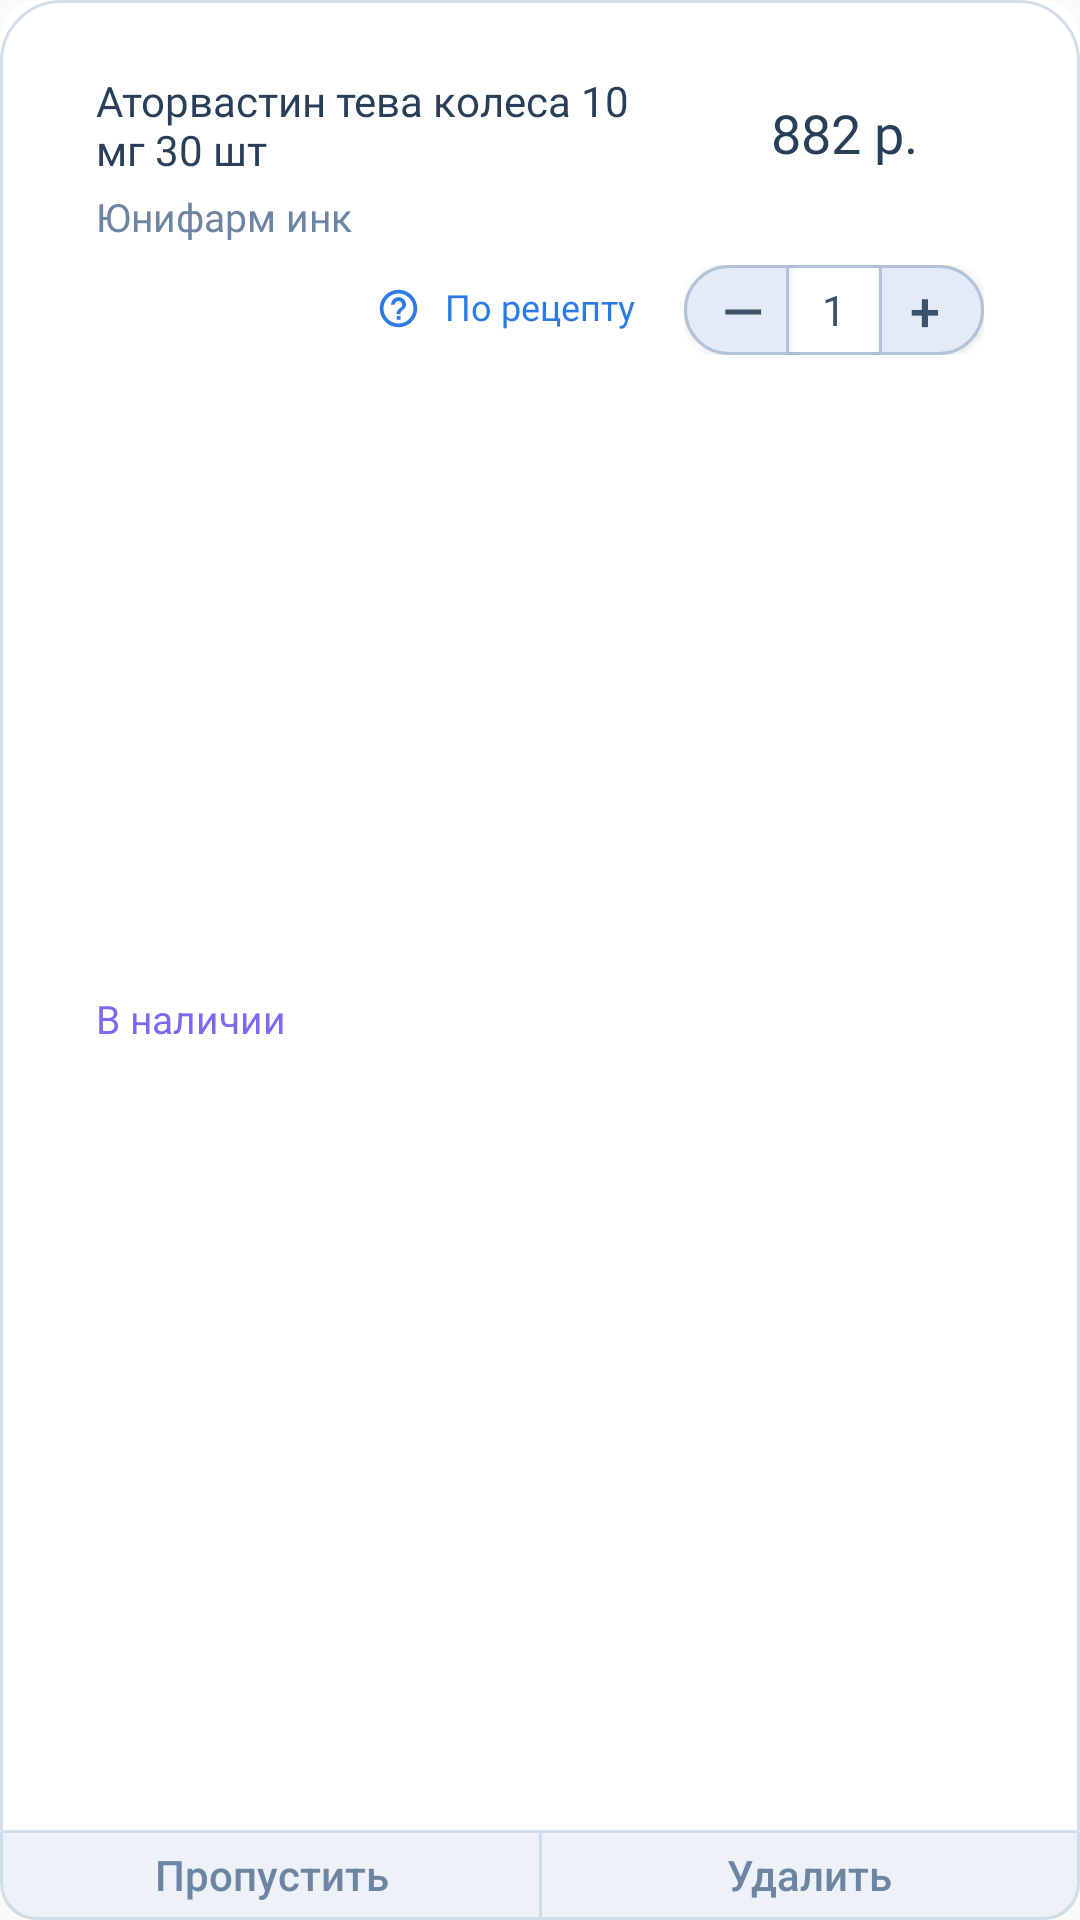

Produce the Android XML layout that renders to this screen, including the resource entries it uses.
<!-- AndroidManifest.xml: application theme AppTheme -->
<!-- res/layout/prime_edit_list_item.xml -->
<?xml version="1.0" encoding="utf-8"?>
<androidx.cardview.widget.CardView xmlns:android="http://schemas.android.com/apk/res/android"
    xmlns:app="http://schemas.android.com/apk/res-auto"
    xmlns:tools="http://schemas.android.com/tools"
    android:layout_width="match_parent"
    android:layout_height="wrap_content"
    android:background="@drawable/stroke_prime_edit_main"
    android:elevation="0dp"
    app:cardCornerRadius="12dp"
    app:cardElevation="0dp">

    <androidx.constraintlayout.widget.ConstraintLayout
        android:layout_width="match_parent"
        android:layout_height="match_parent"
        android:background="@drawable/stroke_prime_edit_main">

        <ImageView
            android:id="@+id/trashCartItem"
            android:layout_width="wrap_content"
            android:layout_height="wrap_content"
            android:layout_marginEnd="8dp"
            android:layout_marginRight="8dp"
            android:layout_marginBottom="8dp"
            app:layout_constraintBottom_toBottomOf="@+id/include"
            app:layout_constraintEnd_toStartOf="@+id/addPrimeButton"
            app:srcCompat="@drawable/ic_qq_blue" />

        <TextView
            android:id="@+id/textName"
            android:layout_width="0dp"
            android:layout_height="wrap_content"
            android:layout_marginStart="32dp"
            android:layout_marginLeft="32dp"
            android:layout_marginTop="24dp"
            android:layout_marginEnd="32dp"
            android:layout_marginRight="32dp"
            android:fontFamily="@font/roboto_medium"
            android:lines="2"
            android:text="Аторвастин тева колеса 10 мг 30 шт"
            android:textColor="#283E59"
            app:layout_constraintEnd_toStartOf="@+id/textPrice"
            app:layout_constraintStart_toStartOf="parent"
            app:layout_constraintTop_toTopOf="parent"
            tools:text="Пездалгин, колеса оформить вкид онлайн" />

        <TextView
            android:id="@+id/textMaker"
            android:layout_width="0dp"
            android:layout_height="wrap_content"
            android:layout_marginStart="32dp"
            android:layout_marginLeft="32dp"
            android:layout_marginTop="4dp"
            android:fontFamily="@font/roboto"
            android:text="Юнифарм инк"
            android:textColor="#6E84A3"
            android:textSize="13sp"
            app:layout_constraintStart_toStartOf="parent"
            app:layout_constraintTop_toBottomOf="@+id/textName"
            tools:text="Хуефарм" />

        <TextView
            android:id="@+id/textView7"
            android:layout_width="wrap_content"
            android:layout_height="wrap_content"
            android:layout_marginStart="32dp"
            android:layout_marginLeft="32dp"
            android:layout_marginTop="12dp"
            android:layout_marginBottom="24dp"
            android:text="В наличии"
            android:textColor="#8068F0"
            android:textSize="13sp"
            app:layout_constraintBottom_toTopOf="@+id/button4"
            app:layout_constraintStart_toStartOf="parent"
            app:layout_constraintTop_toBottomOf="@+id/textMaker"
            tools:text="В наличии" />

        <TextView
            android:id="@+id/textPrice"
            android:layout_width="wrap_content"
            android:layout_height="wrap_content"
            android:layout_marginTop="32dp"
            android:layout_marginEnd="54dp"
            android:layout_marginRight="54dp"
            android:fontFamily="@font/roboto_medium"
            android:text="882 р."
            android:textColor="#283E59"
            android:textSize="18sp"
            app:layout_constraintEnd_toEndOf="parent"
            app:layout_constraintTop_toTopOf="parent"
            tools:text="322 p." />

        <include
            android:id="@+id/include"
            layout="@layout/button_plus_minus"
            android:layout_width="wrap_content"
            android:layout_height="wrap_content"
            android:layout_marginTop="32dp"
            android:layout_marginEnd="32dp"
            android:layout_marginRight="32dp"
            android:elevation="2dp"
            android:paddingBottom="2dp"
            app:layout_constraintEnd_toEndOf="parent"
            app:layout_constraintTop_toBottomOf="@+id/textPrice" />

        <TextView
            android:id="@+id/addPrimeButton"
            android:layout_width="wrap_content"
            android:layout_height="wrap_content"
            android:layout_marginEnd="16dp"
            android:layout_marginRight="16dp"
            android:layout_marginBottom="8dp"
            android:fontFamily="@font/roboto"
            android:text="По рецепту"
            android:textColor="#2C7BE5"
            android:textSize="12sp"
            app:layout_constraintBottom_toBottomOf="@+id/include"
            app:layout_constraintEnd_toStartOf="@+id/include" />

        <Button
            android:id="@+id/button4"
            android:layout_width="0dp"
            android:layout_height="30dp"
            android:background="@drawable/stroke_prime_edit2"
            android:text="Пропустить"
            android:textAllCaps="false"
            android:textColor="@color/three_item_light_text"
            app:layout_constraintBottom_toBottomOf="parent"
            app:layout_constraintEnd_toEndOf="@+id/view19"
            app:layout_constraintStart_toStartOf="parent" />

        <Button
            android:id="@+id/button5"
            android:layout_width="0dp"
            android:layout_height="30dp"
            android:background="@drawable/stroke_prime_edit"
            android:text="Удалить"
            android:textAllCaps="false"
            android:textColor="@color/three_item_light_text"
            app:layout_constraintBottom_toBottomOf="parent"
            app:layout_constraintEnd_toEndOf="parent"
            app:layout_constraintStart_toStartOf="@+id/view19" />

        <View
            android:id="@+id/view19"
            android:layout_width="1dp"
            android:layout_height="1dp"
            android:layout_marginBottom="16dp"
            android:background="#E4EBF6"
            android:visibility="invisible"
            app:layout_constraintBottom_toBottomOf="parent"
            app:layout_constraintEnd_toEndOf="parent"
            app:layout_constraintStart_toStartOf="parent" />

    </androidx.constraintlayout.widget.ConstraintLayout>
</androidx.cardview.widget.CardView>
<!-- res/layout/button_plus_minus.xml (included above) -->
<?xml version="1.0" encoding="utf-8"?>
<androidx.constraintlayout.widget.ConstraintLayout
    xmlns:android="http://schemas.android.com/apk/res/android"
    xmlns:app="http://schemas.android.com/apk/res-auto"
    xmlns:tools="http://schemas.android.com/tools"
    android:layout_width="match_parent"
    android:layout_height="match_parent">

    <View
        android:id="@+id/view3"
        android:layout_width="0dp"
        android:layout_height="1dp"
        android:background="@color/button_pm_stroke"
        app:layout_constraintBottom_toBottomOf="@+id/pmText"
        app:layout_constraintEnd_toStartOf="@+id/pmButtonPlus"
        app:layout_constraintHorizontal_bias="0.0"
        app:layout_constraintStart_toEndOf="@+id/pmButtomMinus" />

    <View
        android:id="@+id/view4"
        android:layout_width="0dp"
        android:layout_height="1dp"
        android:background="@color/button_pm_stroke"
        app:layout_constraintEnd_toStartOf="@+id/pmButtonPlus"
        app:layout_constraintHorizontal_bias="0.0"
        app:layout_constraintStart_toEndOf="@+id/pmButtomMinus"
        app:layout_constraintTop_toTopOf="@+id/pmText" />

    <Button
        android:id="@+id/pmButtonPlus"
        style="@style/ButtonPlus"
        android:layout_width="35dp"
        android:layout_height="30dp"
        android:gravity="center"
        android:text="+ "
        android:textColor="@color/text_pm"
        android:textSize="18sp"
        app:layout_constraintStart_toEndOf="@+id/pmText"
        app:layout_constraintTop_toTopOf="parent" />

    <Button
        android:id="@+id/pmButtomMinus"
        style="@style/ButtonMinus"
        android:layout_width="35dp"
        android:layout_height="30dp"
        android:text=" —"
        android:textColor="@color/text_pm"
        android:textSize="18sp"
        app:layout_constraintStart_toStartOf="parent"
        app:layout_constraintTop_toTopOf="parent" />

    <TextView
        android:id="@+id/pmText"
        android:layout_width="30dp"
        android:layout_height="30dp"
        android:gravity="center"
        android:text="1"
        android:textColor="@color/text_pm"
        app:layout_constraintStart_toEndOf="@+id/pmButtomMinus"
        app:layout_constraintTop_toTopOf="parent" />
</androidx.constraintlayout.widget.ConstraintLayout>
<!-- resources referenced by this layout -->
<resources>
  <color name="button_pm_stroke">#B1C2D9</color>
  <color name="text_pm">#3B516C</color>
  <color name="three_item_light_text">#6E84A3</color>
  <!-- drawable stroke_prime_edit (drawable) -->
  <?xml version="1.0" encoding="utf-8"?>
  <shape xmlns:android="http://schemas.android.com/apk/res/android" android:shape="rectangle">
      <solid android:color="@color/button_fill_spiner"/>
  <corners android:bottomRightRadius="12dp"/>
      <stroke
          android:width="1dp"
          android:color="@color/button_stroke_five"/>
  </shape>
  <!-- drawable stroke_prime_edit2 (drawable) -->
  <?xml version="1.0" encoding="utf-8"?>
  <shape xmlns:android="http://schemas.android.com/apk/res/android" android:shape="rectangle">
      <solid android:color="@color/button_fill_spiner"/>
  <corners android:bottomLeftRadius="12dp"/>
      <stroke
          android:width="1dp"
          android:color="@color/button_stroke_five"/>
  </shape>
  <!-- drawable stroke_prime_edit_main (drawable) -->
  <?xml version="1.0" encoding="utf-8"?>
  <shape xmlns:android="http://schemas.android.com/apk/res/android" android:shape="rectangle">
      <corners
         android:radius="20dp"
          />
      <stroke
          android:width="1dp"
          android:color="@color/button_stroke_five"/>
  
  </shape>
  <style name="ButtonMinus">
          <item name="android:background">@drawable/button_minus</item>
      </style>
  <style name="ButtonPlus">
          <item name="android:background">@drawable/button_plus</item>
      </style>
  <style name="AppTheme" parent="Theme.AppCompat.Light.NoActionBar">
          
          <item name="colorPrimary">@color/colorPrimary</item>
          <item name="colorPrimaryDark">@color/colorPrimaryDark</item>
          <item name="colorAccent">@color/colorAccent</item>
      </style>
  <color name="button_fill_spiner">#EDF2F9</color>
  <color name="button_stroke_five">#D2DDEC</color>
  <!-- drawable button_minus (drawable) -->
  <?xml version="1.0" encoding="utf-8"?>
  <selector xmlns:android="http://schemas.android.com/apk/res/android">
      <item android:drawable="@drawable/button_minus_shape"/>
  </selector>
  <!-- drawable button_plus (drawable) -->
  <?xml version="1.0" encoding="utf-8"?>
  <selector xmlns:android="http://schemas.android.com/apk/res/android">
      <item android:drawable="@drawable/button_plus_shape"/>
  </selector>
  <color name="colorPrimary">#008577</color>
  <color name="colorPrimaryDark">#00574B</color>
  <color name="colorAccent">#D81B60</color>
  <!-- drawable button_minus_shape (drawable) -->
  <?xml version="1.0" encoding="utf-8"?>
  <shape xmlns:android="http://schemas.android.com/apk/res/android" android:shape="rectangle">
      <solid android:color="@color/button_pm_fill" />
      <corners
          android:bottomLeftRadius="@dimen/corner_radius"
          android:topLeftRadius="@dimen/corner_radius" />
      <stroke
          android:width="1dp"
          android:color="@color/button_pm_stroke"/>
  </shape>
  <!-- drawable button_plus_shape (drawable) -->
  <?xml version="1.0" encoding="utf-8"?>
  <shape xmlns:android="http://schemas.android.com/apk/res/android" android:shape="rectangle">
      <solid android:color="@color/button_pm_fill" />
      <corners
          android:bottomRightRadius="@dimen/corner_radius"
          android:topRightRadius="@dimen/corner_radius" />
      <stroke
          android:width="1dp"
          android:color="@color/button_pm_stroke"/>
  
  </shape>
  <color name="button_pm_fill">#E4EBF6</color>
  <dimen name="corner_radius">15dp</dimen>
</resources>
